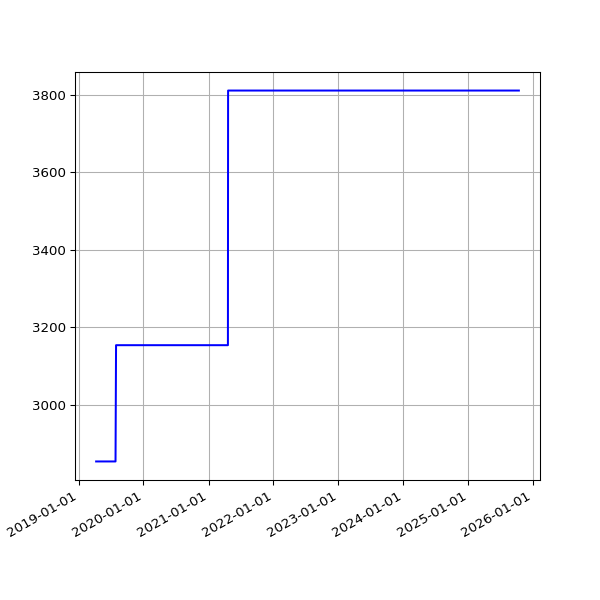

Source data for this figure (header and first rows):
date, value
2019-04-10 06:56:15 +0100, 2854
2019-04-16 11:24:05 +0100, 2854
2019-04-19 07:16:50 +0100, 2854
2019-04-22 07:00:26 +0100, 2854
2019-05-01 07:20:31 +0100, 2854
2019-05-04 07:15:27 +0100, 2854
2019-05-07 07:29:37 +0100, 2854
2019-05-10 07:10:29 +0100, 2854
2019-05-13 07:01:24 +0100, 2854
2019-05-16 07:14:22 +0100, 2854
2019-05-19 06:46:07 +0100, 2854
2019-06-13 07:03:22 +0100, 2854
2019-06-16 06:39:01 +0100, 2854
2019-06-19 06:09:05 +0100, 2854
2019-06-22 06:26:55 +0100, 2854
2019-06-25 06:11:17 +0100, 2854
2019-07-01 06:48:57 +0100, 2854
2019-07-04 07:07:36 +0100, 2854
2019-07-07 06:57:19 +0100, 2854
2019-07-10 06:59:56 +0100, 2854
2019-07-13 07:03:15 +0100, 2854
2019-07-16 06:54:44 +0100, 2854
2019-07-19 07:03:46 +0100, 2854
2019-07-22 07:26:34 +0100, 2854
2019-07-25 07:25:18 +0100, 2854
2019-07-28 08:06:14 +0100, 2854
2019-07-31 06:33:09 +0100, 3154
2019-08-01 07:04:31 +0100, 3154
2019-08-02 06:25:51 +0100, 3154
2019-08-03 06:23:45 +0100, 3154
2019-08-04 07:18:53 +0100, 3154
2019-08-05 06:13:25 +0100, 3154
2019-08-06 06:32:26 +0100, 3154
2019-08-07 06:38:59 +0100, 3154
2019-08-08 07:16:43 +0100, 3154
2019-08-09 06:20:39 +0100, 3154
2019-08-10 06:22:40 +0100, 3154
2019-08-11 07:18:29 +0100, 3154
2019-08-12 06:37:47 +0100, 3154
2019-08-13 08:02:12 +0100, 3154
2019-08-14 07:07:20 +0100, 3154
2019-08-15 06:48:04 +0100, 3154
2019-08-16 07:13:46 +0100, 3154
2019-08-17 06:01:35 +0100, 3154
2019-08-18 06:19:27 +0100, 3154
2019-08-19 07:12:43 +0100, 3154
2019-08-20 06:47:37 +0100, 3154
2019-08-21 06:59:05 +0100, 3154
2019-08-22 06:43:16 +0100, 3154
2019-08-23 06:29:29 +0100, 3154
2019-08-24 07:02:29 +0100, 3154
2019-08-25 07:23:01 +0100, 3154
2019-08-26 06:38:40 +0100, 3154
2019-08-27 06:06:19 +0100, 3154
2019-08-28 06:24:25 +0100, 3154
2019-08-29 06:18:33 +0100, 3154
2019-08-30 06:57:00 +0100, 3154
2019-08-31 07:21:42 +0100, 3154
2019-09-01 06:49:29 +0100, 3154
2019-09-02 07:51:11 +0100, 3154
... 1,738 more rows
